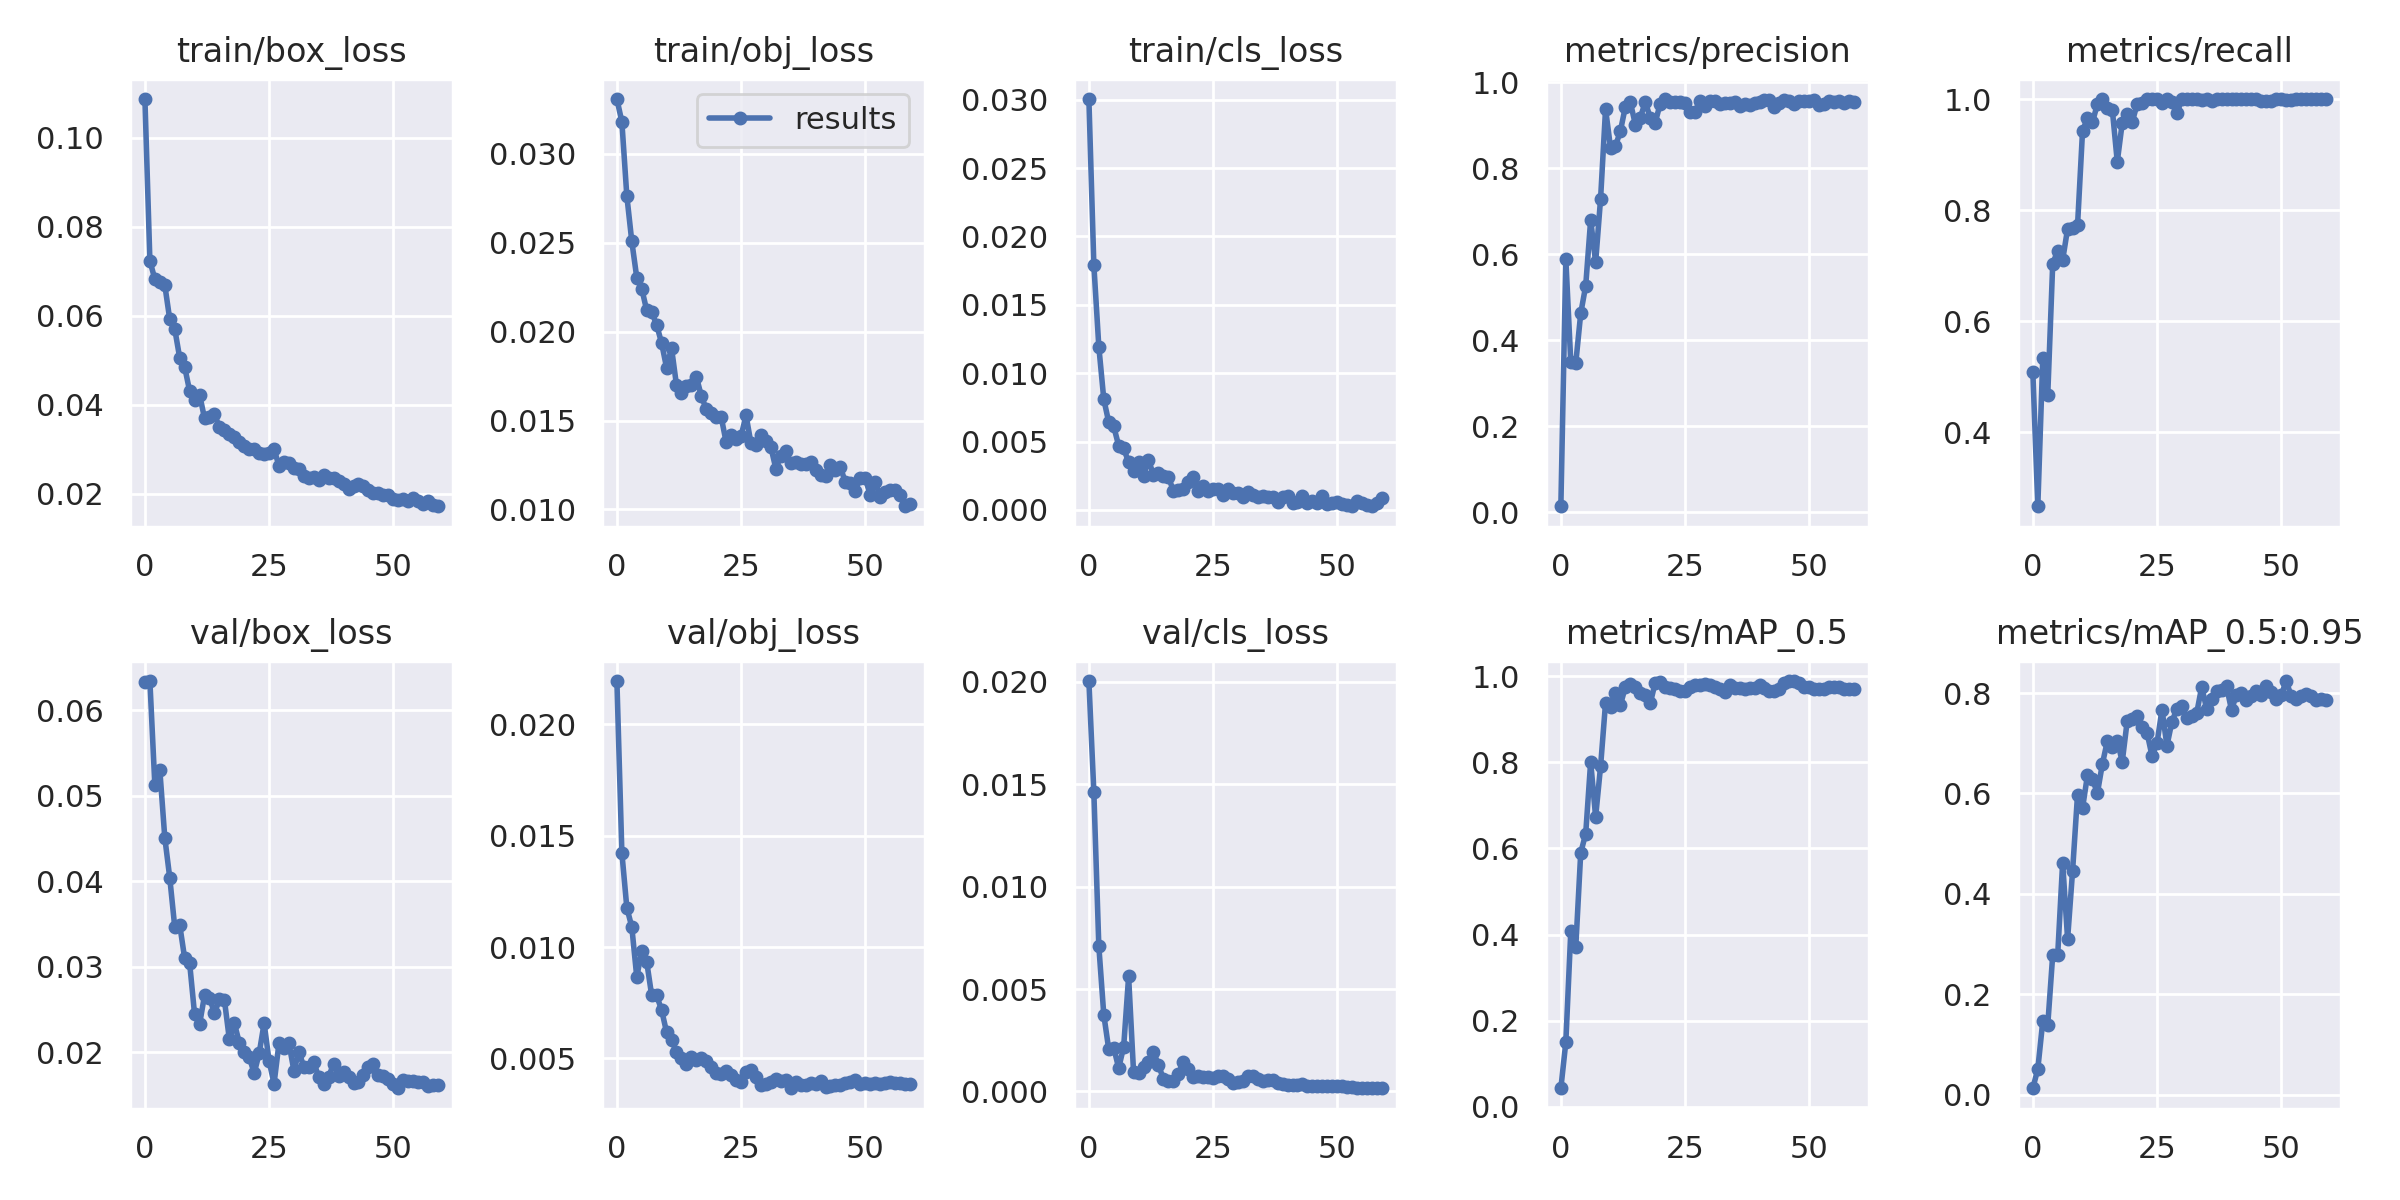

Source data for this figure (header and first rows):
epoch, train/box_loss, train/obj_loss, train/cls_loss, metrics/precision, metrics/recall, metrics/mAP_0.5, metrics/mAP_0.5:0.95, val/box_loss, val/obj_loss, val/cls_loss, x/lr0, x/lr1, x/lr2
0, 0.1087, 0.03308, 0.03005, 0.01403, 0.5083, 0.0431, 0.01257, 0.06332, 0.02195, 0.02004, 0.0023, 0.0023, 0.0793
1, 0.07237, 0.0318, 0.01792, 0.5886, 0.2667, 0.1499, 0.05095, 0.06344, 0.01424, 0.01462, 0.004622, 0.004622, 0.05762
2, 0.06824, 0.02763, 0.01195, 0.3487, 0.5333, 0.4076, 0.1461, 0.05125, 0.01176, 0.007105, 0.006866, 0.006866, 0.03587
3, 0.06771, 0.02508, 0.008099, 0.3469, 0.4667, 0.3706, 0.1382, 0.05302, 0.0109, 0.00375, 0.00903, 0.00903, 0.01403
4, 0.06696, 0.02304, 0.006405, 0.4627, 0.7029, 0.59, 0.2779, 0.04511, 0.008656, 0.002059, 0.00934, 0.00934, 0.00934
5, 0.0592, 0.02242, 0.006104, 0.5267, 0.7271, 0.634, 0.2778, 0.04042, 0.009817, 0.002138, 0.00934, 0.00934, 0.00934
6, 0.05708, 0.0212, 0.004698, 0.6802, 0.7099, 0.8013, 0.4621, 0.03468, 0.009342, 0.001143, 0.009175, 0.009175, 0.009175
7, 0.05058, 0.02112, 0.004507, 0.5814, 0.7667, 0.6731, 0.3101, 0.03491, 0.00783, 0.002173, 0.00901, 0.00901, 0.00901
8, 0.04852, 0.02038, 0.003487, 0.7299, 0.7673, 0.7911, 0.4456, 0.031, 0.007823, 0.005614, 0.008845, 0.008845, 0.008845
9, 0.04311, 0.01936, 0.002848, 0.9381, 0.7725, 0.9385, 0.5979, 0.03044, 0.007171, 0.0009272, 0.00868, 0.00868, 0.00868
10, 0.04109, 0.01797, 0.003493, 0.8481, 0.9416, 0.9286, 0.5704, 0.02443, 0.006174, 0.0009109, 0.008515, 0.008515, 0.008515
11, 0.0423, 0.01908, 0.002508, 0.8519, 0.9667, 0.9606, 0.6367, 0.02326, 0.005831, 0.001179, 0.00835, 0.00835, 0.00835
12, 0.03697, 0.01698, 0.003638, 0.8877, 0.9583, 0.9335, 0.6284, 0.02663, 0.005282, 0.001425, 0.008185, 0.008185, 0.008185
13, 0.0372, 0.01653, 0.002584, 0.944, 0.9909, 0.9758, 0.6008, 0.02639, 0.00502, 0.001922, 0.00802, 0.00802, 0.00802
14, 0.03791, 0.01692, 0.002678, 0.9534, 1, 0.9823, 0.6589, 0.02455, 0.004732, 0.001306, 0.007855, 0.007855, 0.007855
15, 0.03491, 0.01699, 0.002473, 0.9019, 0.984, 0.9758, 0.7045, 0.02617, 0.00506, 0.0006113, 0.00769, 0.00769, 0.00769
16, 0.03425, 0.01746, 0.002416, 0.9181, 0.9809, 0.9614, 0.6918, 0.02614, 0.004922, 0.0005139, 0.007525, 0.007525, 0.007525
17, 0.03348, 0.01638, 0.001418, 0.9544, 0.887, 0.9553, 0.7054, 0.0215, 0.005036, 0.0005143, 0.00736, 0.00736, 0.00736
18, 0.03277, 0.01563, 0.001485, 0.9177, 0.957, 0.937, 0.6633, 0.02339, 0.00486, 0.0008337, 0.007195, 0.007195, 0.007195
19, 0.0316, 0.0154, 0.001558, 0.9063, 0.9729, 0.9854, 0.7445, 0.02112, 0.004633, 0.001454, 0.00703, 0.00703, 0.00703
20, 0.0308, 0.01519, 0.002029, 0.9506, 0.9583, 0.9859, 0.7475, 0.02007, 0.004362, 0.001107, 0.006865, 0.006865, 0.006865
21, 0.02999, 0.0152, 0.002399, 0.9614, 0.9909, 0.9758, 0.7535, 0.01943, 0.004281, 0.0007011, 0.0067, 0.0067, 0.0067
22, 0.03015, 0.01377, 0.001405, 0.9553, 0.993, 0.9727, 0.7316, 0.01753, 0.004436, 0.000754, 0.006535, 0.006535, 0.006535
23, 0.02925, 0.01421, 0.001721, 0.9556, 1, 0.9696, 0.7207, 0.01985, 0.004256, 0.0007077, 0.00637, 0.00637, 0.00637
24, 0.02893, 0.01399, 0.001377, 0.9555, 1, 0.9661, 0.6747, 0.02339, 0.004028, 0.0007041, 0.006205, 0.006205, 0.006205
25, 0.02922, 0.01413, 0.001495, 0.9527, 1, 0.9661, 0.7002, 0.01896, 0.003936, 0.0006667, 0.00604, 0.00604, 0.00604
26, 0.03002, 0.01529, 0.001557, 0.9318, 0.9929, 0.9758, 0.7672, 0.01631, 0.004376, 0.0007407, 0.005875, 0.005875, 0.005875
27, 0.02623, 0.01371, 0.001108, 0.9311, 1, 0.9792, 0.6951, 0.02108, 0.004464, 0.0007319, 0.00571, 0.00571, 0.00571
28, 0.02723, 0.01365, 0.001519, 0.9571, 0.9943, 0.9792, 0.7432, 0.02053, 0.004157, 0.0006209, 0.005545, 0.005545, 0.005545
29, 0.02687, 0.01421, 0.001205, 0.9444, 0.9739, 0.9823, 0.7683, 0.02102, 0.003814, 0.0004119, 0.00538, 0.00538, 0.00538
30, 0.02579, 0.01384, 0.001204, 0.9573, 1, 0.9792, 0.7745, 0.01783, 0.003859, 0.0004453, 0.005215, 0.005215, 0.005215
31, 0.02552, 0.0135, 0.0009294, 0.9567, 1, 0.9758, 0.7505, 0.02006, 0.003915, 0.000506, 0.00505, 0.00505, 0.00505
32, 0.02393, 0.0123, 0.001327, 0.9489, 1, 0.9696, 0.7542, 0.01826, 0.004091, 0.0007614, 0.004885, 0.004885, 0.004885
33, 0.02344, 0.01301, 0.001065, 0.9515, 1, 0.9631, 0.7607, 0.01824, 0.00398, 0.0007682, 0.00472, 0.00472, 0.00472
34, 0.02386, 0.01326, 0.0009234, 0.9516, 0.999, 0.9792, 0.8126, 0.01886, 0.004028, 0.0006032, 0.004555, 0.004555, 0.004555
35, 0.02313, 0.01262, 0.001034, 0.9534, 1, 0.9727, 0.7685, 0.01704, 0.003657, 0.0005269, 0.00439, 0.00439, 0.00439
36, 0.02431, 0.01269, 0.0009558, 0.9459, 0.997, 0.9727, 0.7877, 0.01631, 0.003958, 0.0005809, 0.004225, 0.004225, 0.004225
37, 0.02358, 0.01254, 0.0009696, 0.9504, 1, 0.9696, 0.8034, 0.01714, 0.003798, 0.0005403, 0.00406, 0.00406, 0.00406
38, 0.02363, 0.01258, 0.0005978, 0.9471, 1, 0.9727, 0.8059, 0.01866, 0.003813, 0.0004134, 0.003895, 0.003895, 0.003895
39, 0.02275, 0.01267, 0.0009482, 0.9518, 1, 0.9727, 0.8138, 0.0172, 0.003872, 0.0003719, 0.00373, 0.00373, 0.00373
40, 0.02219, 0.0122, 0.0009981, 0.9551, 1, 0.9792, 0.7662, 0.0177, 0.003843, 0.0003225, 0.003565, 0.003565, 0.003565
41, 0.02112, 0.01193, 0.0004719, 0.9585, 1, 0.9727, 0.7972, 0.01708, 0.003976, 0.0002968, 0.0034, 0.0034, 0.0034
42, 0.02182, 0.01185, 0.0006033, 0.9585, 1, 0.9661, 0.8, 0.01635, 0.003712, 0.0003238, 0.003235, 0.003235, 0.003235
43, 0.02225, 0.01252, 0.001025, 0.943, 1, 0.9661, 0.787, 0.01652, 0.003756, 0.0003577, 0.00307, 0.00307, 0.00307
44, 0.02163, 0.01223, 0.0005293, 0.9533, 1, 0.9696, 0.7949, 0.01731, 0.003808, 0.0002728, 0.002905, 0.002905, 0.002905
45, 0.02074, 0.01238, 0.000632, 0.9581, 1, 0.9854, 0.8049, 0.01821, 0.003799, 0.0002758, 0.00274, 0.00274, 0.00274
46, 0.02023, 0.01153, 0.0004757, 0.9574, 0.9969, 0.9889, 0.7958, 0.01857, 0.003907, 0.0002792, 0.002575, 0.002575, 0.002575
47, 0.02011, 0.0115, 0.001049, 0.9498, 0.9972, 0.9889, 0.8135, 0.01734, 0.003948, 0.0002798, 0.00241, 0.00241, 0.00241
48, 0.01969, 0.01105, 0.0004351, 0.9562, 0.997, 0.9854, 0.8014, 0.01724, 0.004044, 0.0002794, 0.002245, 0.002245, 0.002245
49, 0.0197, 0.01178, 0.0005145, 0.9565, 1, 0.9758, 0.7881, 0.01681, 0.003857, 0.0002607, 0.00208, 0.00208, 0.00208
50, 0.01889, 0.01176, 0.0005439, 0.9576, 1, 0.9758, 0.7957, 0.01622, 0.003913, 0.0002864, 0.001915, 0.001915, 0.001915
51, 0.01867, 0.01081, 0.0004151, 0.9586, 0.999, 0.9696, 0.8241, 0.01577, 0.003843, 0.0002832, 0.00175, 0.00175, 0.00175
52, 0.01871, 0.01155, 0.0003797, 0.9471, 0.9983, 0.9696, 0.7948, 0.01679, 0.003885, 0.0002386, 0.001585, 0.001585, 0.001585
53, 0.01846, 0.01067, 0.000321, 0.9506, 0.9996, 0.9696, 0.7889, 0.01661, 0.00386, 0.0002084, 0.00142, 0.00142, 0.00142
54, 0.01896, 0.01097, 0.0006716, 0.9563, 1, 0.9758, 0.7934, 0.01668, 0.003891, 0.0001917, 0.001255, 0.001255, 0.001255
55, 0.01828, 0.01109, 0.0005178, 0.9542, 1, 0.9758, 0.7973, 0.01655, 0.003937, 0.0001765, 0.00109, 0.00109, 0.00109
56, 0.01764, 0.01108, 0.0003334, 0.9569, 1, 0.9758, 0.7953, 0.0165, 0.003914, 0.000167, 0.000925, 0.000925, 0.000925
57, 0.01828, 0.01079, 0.0002663, 0.9532, 1, 0.9696, 0.7865, 0.01604, 0.0039, 0.0001566, 0.00076, 0.00076, 0.00076
58, 0.01745, 0.01018, 0.0005012, 0.9559, 1, 0.9696, 0.7892, 0.01621, 0.003851, 0.000159, 0.000595, 0.000595, 0.000595
59, 0.01718, 0.01029, 0.0008355, 0.9548, 1, 0.9696, 0.7871, 0.01611, 0.003842, 0.0001607, 0.00043, 0.00043, 0.00043
